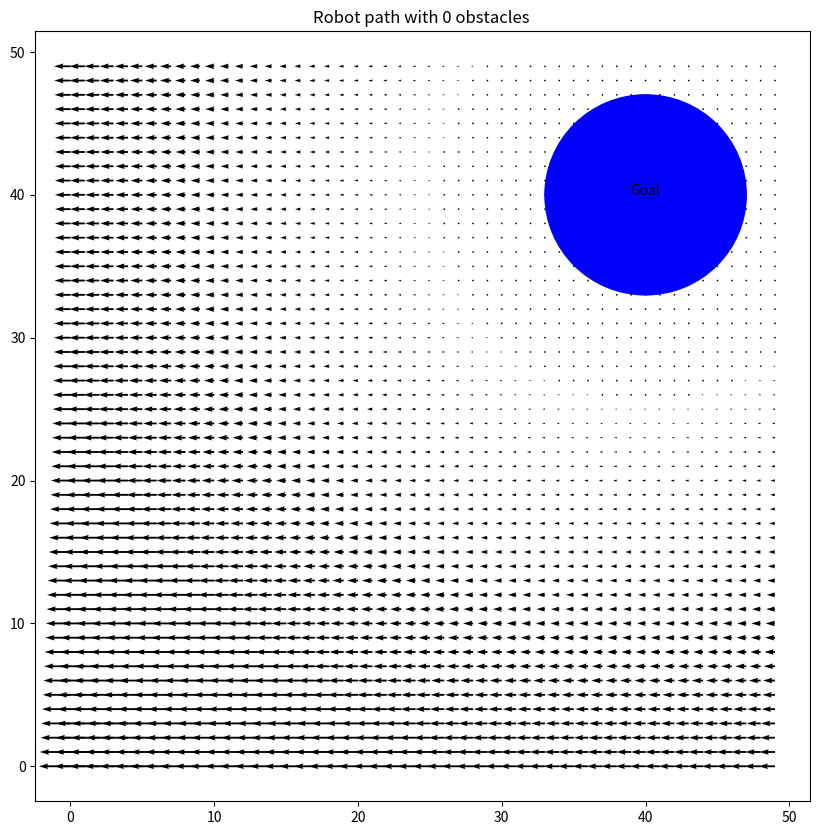

Here is the Python script that generated this plot: (Note: this script raises an exception after producing the figure.)
import random
import numpy as np
import matplotlib.pyplot as plt


"""
  Args:
    X =  2D array of the Points on X-axis
    Y =  2D array of the Points on Y-axis 
    r = goal size
    loc = goal location
  Return :
    delx and dely
  
  This function is to add the goal and its potential field on the graph.
  α = 50
"""
# def get_path(start_pos,delx, dely, goal):


def add_goal (X, Y,s, r, loc):

  delx = np.zeros_like(X)
  dely = np.zeros_like(Y)
  for i in range(len(x)):
    for j in range(len(y)):
      
      d= np.sqrt((loc[0]-X[i][j])**2 + (loc[1]-Y[i][j])**2)
      #print(f"{i} and {j}")
      theta = np.arctan2(loc[1]-Y[i][j], loc[0] - X[i][j])
      if d< r:
        delx[i][j]+= (5/2)*(d**2)
        dely[i][j] = r*(d-0.5*d**2)
      # elif d>r+s:
      #   delx[i][j] = 50* s *np.cos(theta)
      #   dely[i][j] = 50 * s *np.sin(theta)
      else:
        delx[i][j] = r*(d-0.5*d**2)
        # dely[i][j] = 50 * (d-r) *np.sin(theta)
  return delx, dely

x = np.arange(-0,50,1)
y = np.arange(-0,50,1)
goal = random.sample(range(0, 50), 2)
s = 7
r=2
seek_points = np.array([[0,0]]) 
X, Y = np.meshgrid(x,y)
delx, dely =add_goal(X, Y,s, r , goal)

"""
  Args:
    X =  2D array of the Points on X-axis
    Y =  2D array of the Points on Y-axis 
    delx = Usual meaning
    dely = Usual Meaninig
    obj = String to tell is the object on the map is Goal or the Obstacle
    fig = Matplotlib figure
    ax = Axis of the figure
    loc = Location of the object
    r = Size of the object
    i = Number of the Object
    color = coloer of the object
    start_goal = starting point of the robot, default = (0,0)
  Returns:
    ax = axis of the figure
  This function plot the quiver plot, draw the goal/ obstacle at the given location
  whith given color and text.  
"""
def plot_graph(X, Y, delx, dely,obj, fig, ax, loc,r,i, color,start_goal=np.array([[0,0]])  ):
  
  ax.quiver(X, Y, delx, dely)
  ax.add_patch(plt.Circle(loc, r, color=color))
  ax.set_title(f'Robot path with {i} obstacles ')
  ax.annotate(obj, xy=loc, fontsize=10, ha="center")
  return ax


"""
  Args:
    X =  2D array of the Points on X-axis
    Y =  2D array of the Points on Y-axis 
    delx = Usual meaning
    dely = Usual Meaninig
    goal = location of the goal 
  Return:
    delx = Usual meaning
    dely = Usual Meaninig
    obstacle = location of the obstacle 
    r = size of the obstacle 
  This function first generate the oobstacle with diameter ranging from 1 to 5 i.e. radius 
  ranging from 0.5 to 2.5 randomly. Then it generate location of the obstacle randomly.
  Then inside the nested loop, distance from each point to the goal and ostacle is 
  calculated, Similarly angles are calculated. Then I simply used the formula give and 
  superimposed it to the Goals potential field.Also
  α = 50
  β = 120
  s = 7
  
"""

def add_obstacle(X, Y ,obs_x,obs_y,obs_r, delx, dely, goal):
  s = 7

  # generating obstacle with random sizes
  r = obs_r

  # generating random location of the obstacle 
  obstacle = [obs_x, obs_y]
  for i in range(len(x)):
    for j in range(len(y)):
      
      d_goal = np.sqrt((goal[0]-X[i][j])**2 + ((goal[1]-Y[i][j]))**2)
      d_obstacle = np.sqrt((obstacle[0]-X[i][j])**2 + (obstacle[1]-Y[i][j])**2)
      #print(f"{i} and {j}")
      theta_goal= np.arctan2(goal[1] - Y[i][j], goal[0]  - X[i][j])
      theta_obstacle = np.arctan2(obstacle[1] - Y[i][j], obstacle[0]  - X[i][j])
      # if d_obstacle < r:
      #   delx[i][j] = -1*np.sign(np.cos(theta_obstacle))*5 +0
      #   dely[i][j] = -1*np.sign(np.cos(theta_obstacle))*5  +0
      # elif d_obstacle>r+s:
      #   delx[i][j] += 0 -(50 * s *np.cos(theta_goal))
      #   dely[i][j] += 0 - (50 * s *np.sin(theta_goal))
      # elif d_obstacle<r+s :
      #   delx[i][j] += -150 *(s+r-d_obstacle)* np.cos(theta_obstacle)
      #   dely[i][j] += -150 * (s+r-d_obstacle)*  np.sin(theta_obstacle) 
      # if d_goal <r+s:
      #   if delx[i][j] != 0:
      #     delx[i][j]  += (50 * (d_goal-r) *np.cos(theta_goal))
      #     dely[i][j]  += (50 * (d_goal-r) *np.sin(theta_goal))
      #   else:
          
      #     delx[i][j]  = (50 * (d_goal-r) *np.cos(theta_goal))
      #     dely[i][j]  = (50 * (d_goal-r) *np.sin(theta_goal))
          
      # if d_goal>r+s:
      #   if delx[i][j] != 0:
      #     delx[i][j] += 50* s *np.cos(theta_goal)
      #     dely[i][j] += 50* s *np.sin(theta_goal)
      #   else:
          
      #     delx[i][j] = 50* s *np.cos(theta_goal)
      #     dely[i][j] = 50* s *np.sin(theta_goal) 
      # if d_goal<r:
      #     delx[i][j] = 0
      #     dely[i][j] = 0
      if d_obstacle<r:
        delx[i][j]+=(5/2)*((1/d_obstacle-1/r)**2)
      else:
        delx[i][j]+=0

  return delx, dely, obstacle, r


"""
    Ploting 10 plots with increasing number of the obstacles, Goal is fixed at (40,40), 
    size of the goal is fixed to 7
"""


fig, ax = plt.subplots(figsize = (10,10))
for _ in range(1):
    goal = [40,40]
    delx, dely =add_goal(X, Y,s, r , goal)
    
    plot_graph(X, Y, delx, dely , 'Goal',fig, ax, goal, 7,0, 'b' )
    
    obstacle_list=[[20,20,4],[30,31,4]]
    j=0
    for obs in obstacle_list:
    
        delx, dely, loc, r = add_obstacle(X,Y, obs[0], obs[1], obs[2], delx,dely,goal)
        plot_graph(X, Y, delx, dely , 'Obstacle',fig, ax, loc, r , j+1,'m')
        #ax.add_patch(plt.Circle(loc, 2, color='m'))
        j+=1
    streams=ax.streamplot(X,Y,delx,dely, start_points=seek_points,linewidth=4, cmap='autu')
    print(streams.lines.get_segments())


plt.show()
ax = plt.axes(projection='3d')
ax.plot_surface(X, Y, delx+dely, rstride=1, cstride=1,
                cmap='viridis', edgecolor='none')
ax.set_title('surface')

plt.show()
